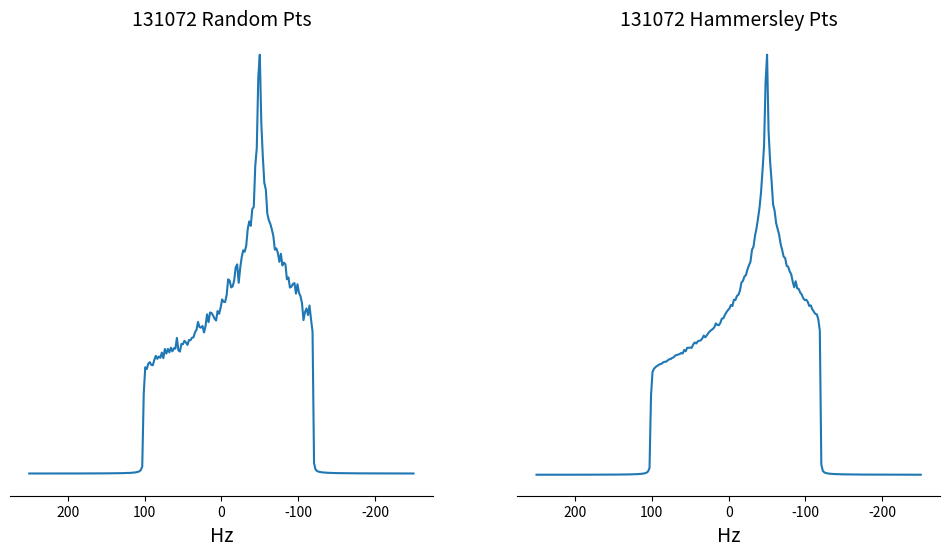

The matplotlib source for this figure:
%matplotlib inline

import numpy as np
from scipy import fftpack
from matplotlib import pyplot as plt
import sys


def return_Hammersley_points_array( l, n, p):
    """
    l is the power of x to go out to p^m
    n is the maximun number of points
    p is the order of the Hammersley point, 1,2,3,4,... etc
    
    returns
    --------
    np.array of double
    
    """
    
    vvv = np.zeros(n)
    
    for m in range(n):
        m1=1*m
        if p == 1:
            vvv[m] =  m1/n
        else:        
            v = 0.0
           
            for j in range(l,-1,-1):
                num = m1//p**j
                
                if num > 0:
                    m1 -= num*p**j
                    v  += num / ( p ** (j+1) )
                    
            vvv[m]=v
                
    return(vvv)


def omega_cs( theta, phi, iso_cs=0.0, asymm_cs=100, eta_cs=1.0):
        
    return (iso_cs +0.5* asymm_cs*(3.0 * (np.cos(theta)**2) -1.0 - eta_cs*(np.sin(theta)**2)*np.cos( 2.0 * phi ))), np.sin(theta)

if __name__ == "__main__":
    
    # Define CSA powder pattern 
    
    # Principal components of the chemical shift shielding tensor
    
    s_zz = -120.0
    s_yy = -50.0
    s_xx =  100.0
    
    ncols = 256
    nrows = 256
    
    sw = 500.0
    dt = 1/sw
    time_axis = np.arange(ncols)*dt
    lb = 2.0
    axis_Hz = np.linspace( -sw/2., sw/2., ncols )
    
    # Check for Haeberlens convention
    
    iso_cs =(s_zz+s_yy+s_xx)/3.
    
    if abs(s_zz-iso_cs) >= abs(s_xx-iso_cs) and abs(s_xx-iso_cs) >= abs(s_yy-iso_cs):
        h_zz = s_zz
        h_yy = s_yy
        h_xx = s_xx
        
    elif abs(s_zz-iso_cs) < abs(s_xx-iso_cs) and abs(s_xx-iso_cs) >= abs(s_yy-iso_cs):
        h_zz = s_xx
        h_yy = s_yy
        h_xx = s_zz

    else:
        print("problem with assignment of cs tensors")
        sys.exit()
    
    asymm_cs = h_zz-iso_cs
    eta_cs   = (h_xx-h_yy)/(h_zz-iso_cs)
    
    # Calculate Hammersley Points and Powder pattern
    N_particles = 2**17
     
    theta = return_Hammersley_points_array(22, N_particles, 2) 
    phi   = return_Hammersley_points_array(22, N_particles, 3) 
    
    omega_ham, solid_angle_ham = omega_cs(theta*np.pi,2*np.pi*phi, eta_cs=eta_cs, iso_cs=iso_cs, asymm_cs=asymm_cs)
    
    # Calculate random Points 
    
    pts = np.random.rand(2,N_particles)
    
    theta = pts[0]*np.pi
    phi   = pts[1]*2.0*np.pi
    
    omega_rand, solid_angle_rand = omega_cs( pts[0]*np.pi,pts[1]*2.0*np.pi, eta_cs=eta_cs, iso_cs=iso_cs, asymm_cs=asymm_cs)
    
    # Propogate FID
    
    ccc_rand = np.cos( np.outer( 2*np.pi*omega_rand, time_axis ))
    sss_rand = np.sin( np.outer( 2*np.pi*omega_rand, time_axis ))
    
    ccc_ham = np.cos( np.outer( 2*np.pi*omega_ham, time_axis ))
    sss_ham = np.sin( np.outer( 2*np.pi*omega_ham, time_axis ))
    
    ## Apply solid angle weighting
    
    ccc_rand =  solid_angle_rand.reshape((N_particles,1)) *ccc_rand
    sss_rand =  solid_angle_rand.reshape((N_particles,1)) *sss_rand

    ccc_rand = ccc_rand.sum( axis=0)
    sss_rand = sss_rand.sum( axis=0)

    ccc_ham =  solid_angle_ham.reshape((N_particles,1)) *ccc_ham
    sss_ham =  solid_angle_ham.reshape((N_particles,1)) *sss_ham

    ccc_ham = ccc_ham.sum( axis=0)
    sss_ham = sss_ham.sum( axis=0)
    
    # create complex array, apply exponential linebroadeining, FFT
    
    fid_rand = ccc_rand*np.exp(-lb*time_axis) + 1J * sss_rand*np.exp(-lb*time_axis)
    spec_rand = fftpack.fft(fid_rand)
    spec_rand = fftpack.fftshift(spec_rand)
    
    fid_ham = ccc_ham*np.exp(-lb*time_axis) + 1J * sss_ham*np.exp(-lb*time_axis)
    spec_ham = fftpack.fft(fid_ham)
    spec_ham = fftpack.fftshift(spec_ham)
    
    
    # display Spectra side by side
    
    fig, axs = plt.subplots(1, 2, figsize=(12, 6), sharey=True)
    
    ax = axs.flatten()
    
    ax[0].plot(axis_Hz,(spec_rand.real/(spec_rand.real).max())  );
    ax[1].plot(axis_Hz,(spec_ham.real/(spec_ham.real).max())  );
    l,r = ax[0].get_xlim()
    ax[0].set_xlim(r,l)
    ax[1].set_xlim(r,l)

    ax[0].spines['top'].set_visible(False)
    ax[0].spines['left'].set_visible(False)
    ax[0].spines['right'].set_visible(False)
    
    ax[1].spines['top'].set_visible(False)
    ax[1].spines['left'].set_visible(False)
    ax[1].spines['right'].set_visible(False)
    
    ax[0].set_yticks([])
    ax[1].set_yticks([])
    
    ax[0].set_xlabel( 'Hz', fontsize=14 )
    ax[1].set_xlabel( 'Hz', fontsize=14 )
    
    ax[0].set_title(str(N_particles) +" Random Pts", fontsize=14)
    ax[1].set_title(str(N_particles) +" Hammersley Pts", fontsize=14)
    
    plt.show()